Image classification data set "data" (gabrielaiji/deep_learning on GitHub). Class labels (16): acier, combat, dragon, eau, feu, glace, insecte, normal, plante, poison, psy, roche, sol, spectre, tenebres, électrique.

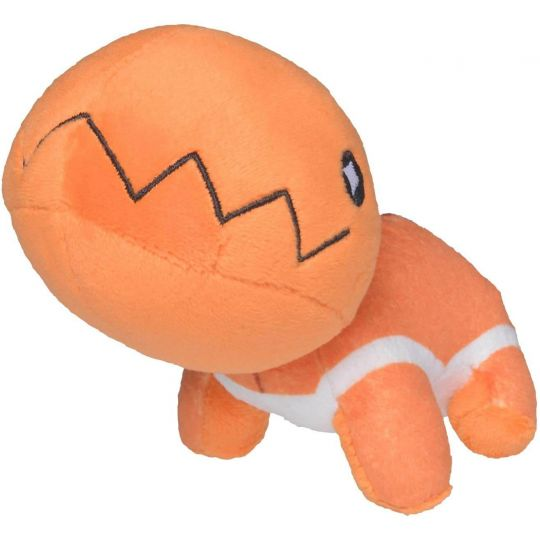
Label: sol

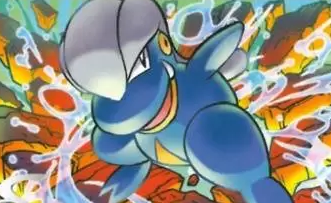
Label: dragon

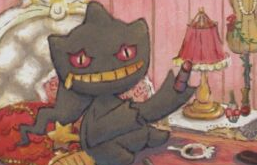
Label: spectre

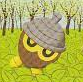
Label: plante

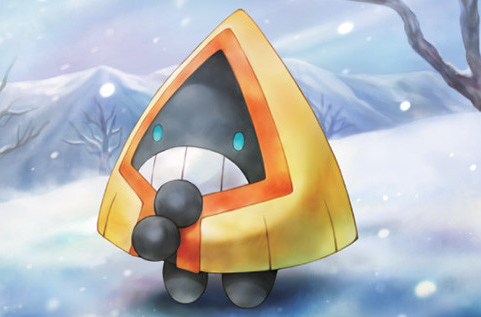
Label: glace

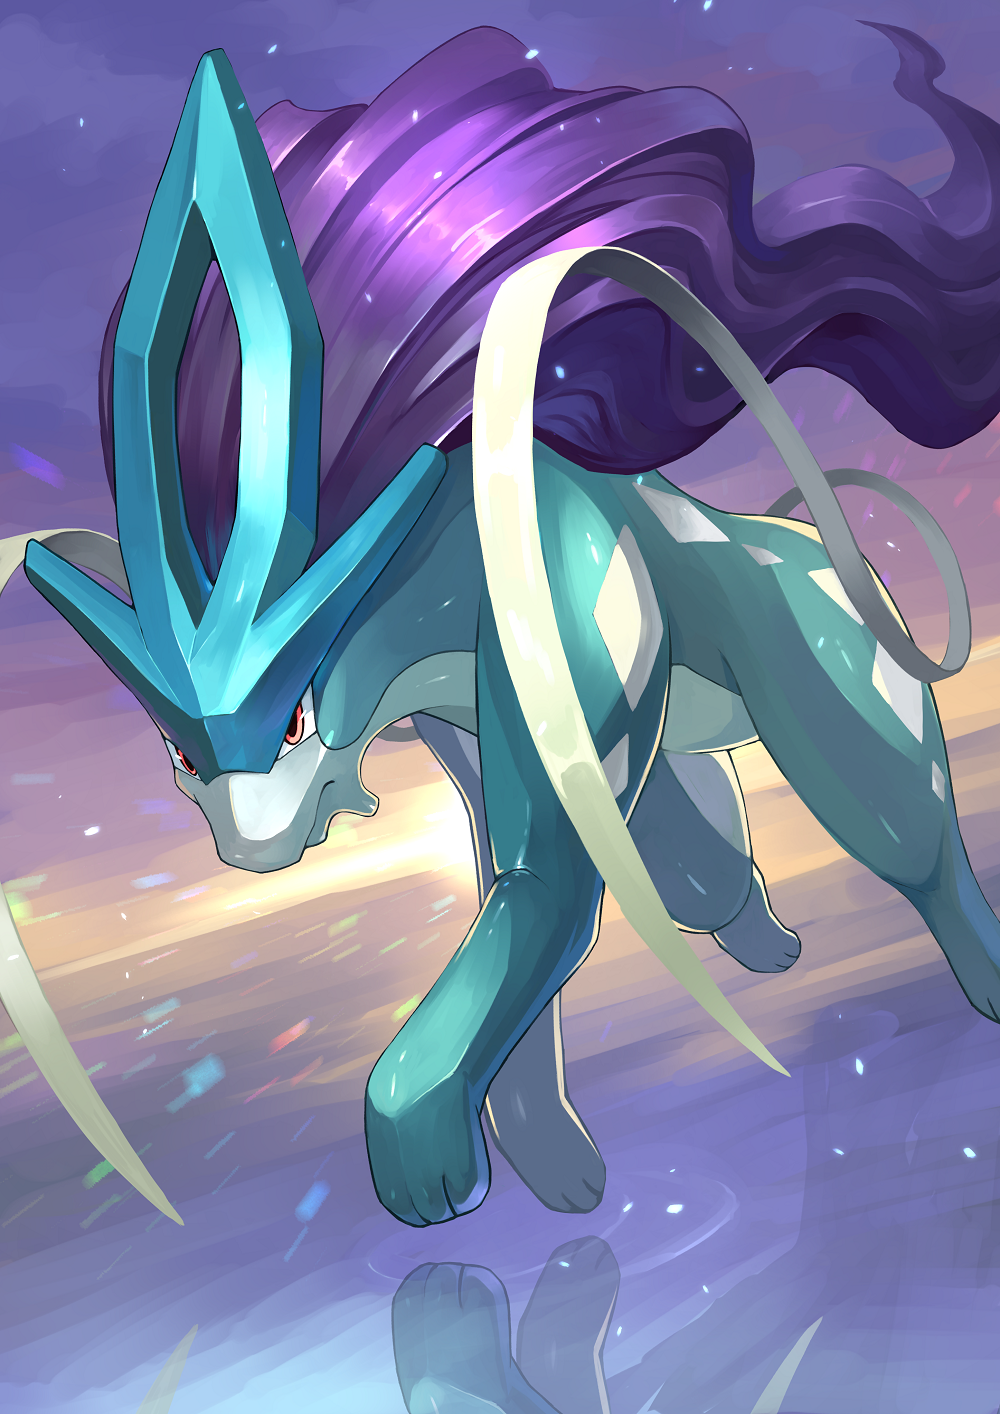
Label: eau
